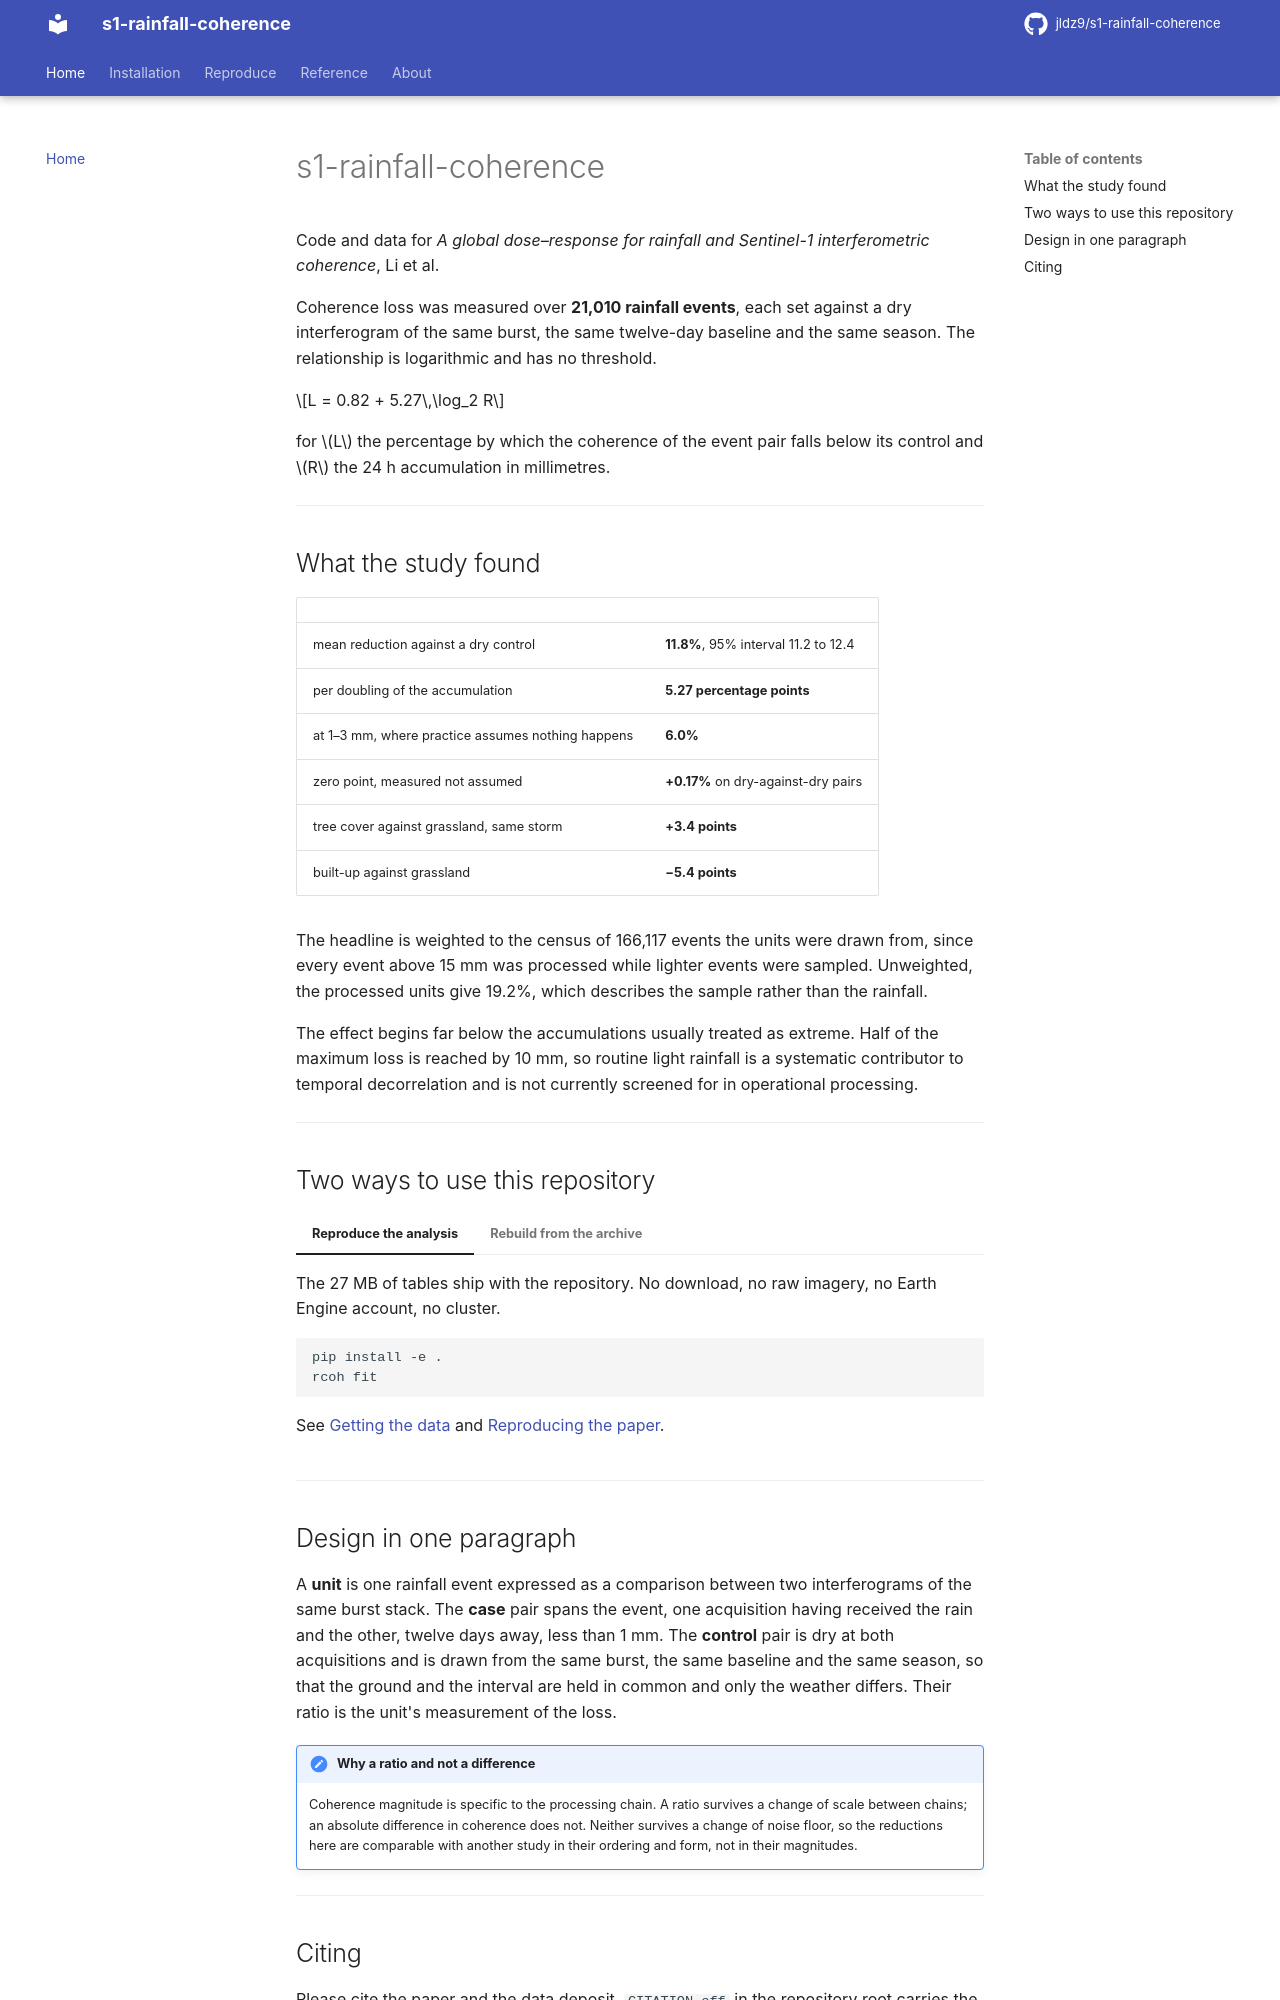

repository: jldz9/s1-rainfall-coherence · page: index.html · generator: mkdocs

# s1-rainfall-coherence

Code and data for *A global dose–response for rainfall and Sentinel-1
interferometric coherence*, Li et al.

Coherence loss was measured over **21,010 rainfall events**, each set against a
dry interferogram of the same burst, the same twelve-day baseline and the same
season. The relationship is logarithmic and has no threshold.

$$L = 0.82 + 5.27\,\log_2 R$$

for $L$ the percentage by which the coherence of the event pair falls below its
control and $R$ the 24 h accumulation in millimetres.

---

## What the study found

| | |
| --- | --- |
| mean reduction against a dry control | **11.8%**, 95% interval 11.2 to 12.4 |
| per doubling of the accumulation | **5.27 percentage points** |
| at 1–3 mm, where practice assumes nothing happens | **6.0%** |
| zero point, measured not assumed | **+0.17%** on dry-against-dry pairs |
| tree cover against grassland, same storm | **+3.4 points** |
| built-up against grassland | **−5.4 points** |

The headline is weighted to the census of 166,117 events the units were drawn
from, since every event above 15 mm was processed while lighter events were
sampled. Unweighted, the processed units give 19.2%, which describes the sample
rather than the rainfall.

The effect begins far below the accumulations usually treated as extreme. Half
of the maximum loss is reached by 10 mm, so routine light rainfall is a
systematic contributor to temporal decorrelation and is not currently screened
for in operational processing.

---

## Two ways to use this repository

=== "Reproduce the analysis"

    The 27 MB of tables ship with the repository. No download, no raw
    imagery, no Earth Engine account, no cluster.

    ```bash
    pip install -e .
    rcoh fit
    ```

    See [Getting the data](installation/data.md) and
    [Reproducing the paper](reproduce/deposit.md).

=== "Rebuild from the archive"

    Start from `00_unit_manifest.csv`, pull the Sentinel-1 bursts from ASF,
    form the interferograms, and run the full pipeline.

    This needs a cluster, an Earth Engine account and some weeks. See the
    [Pipeline overview](reproduce/scratch.md).

---
